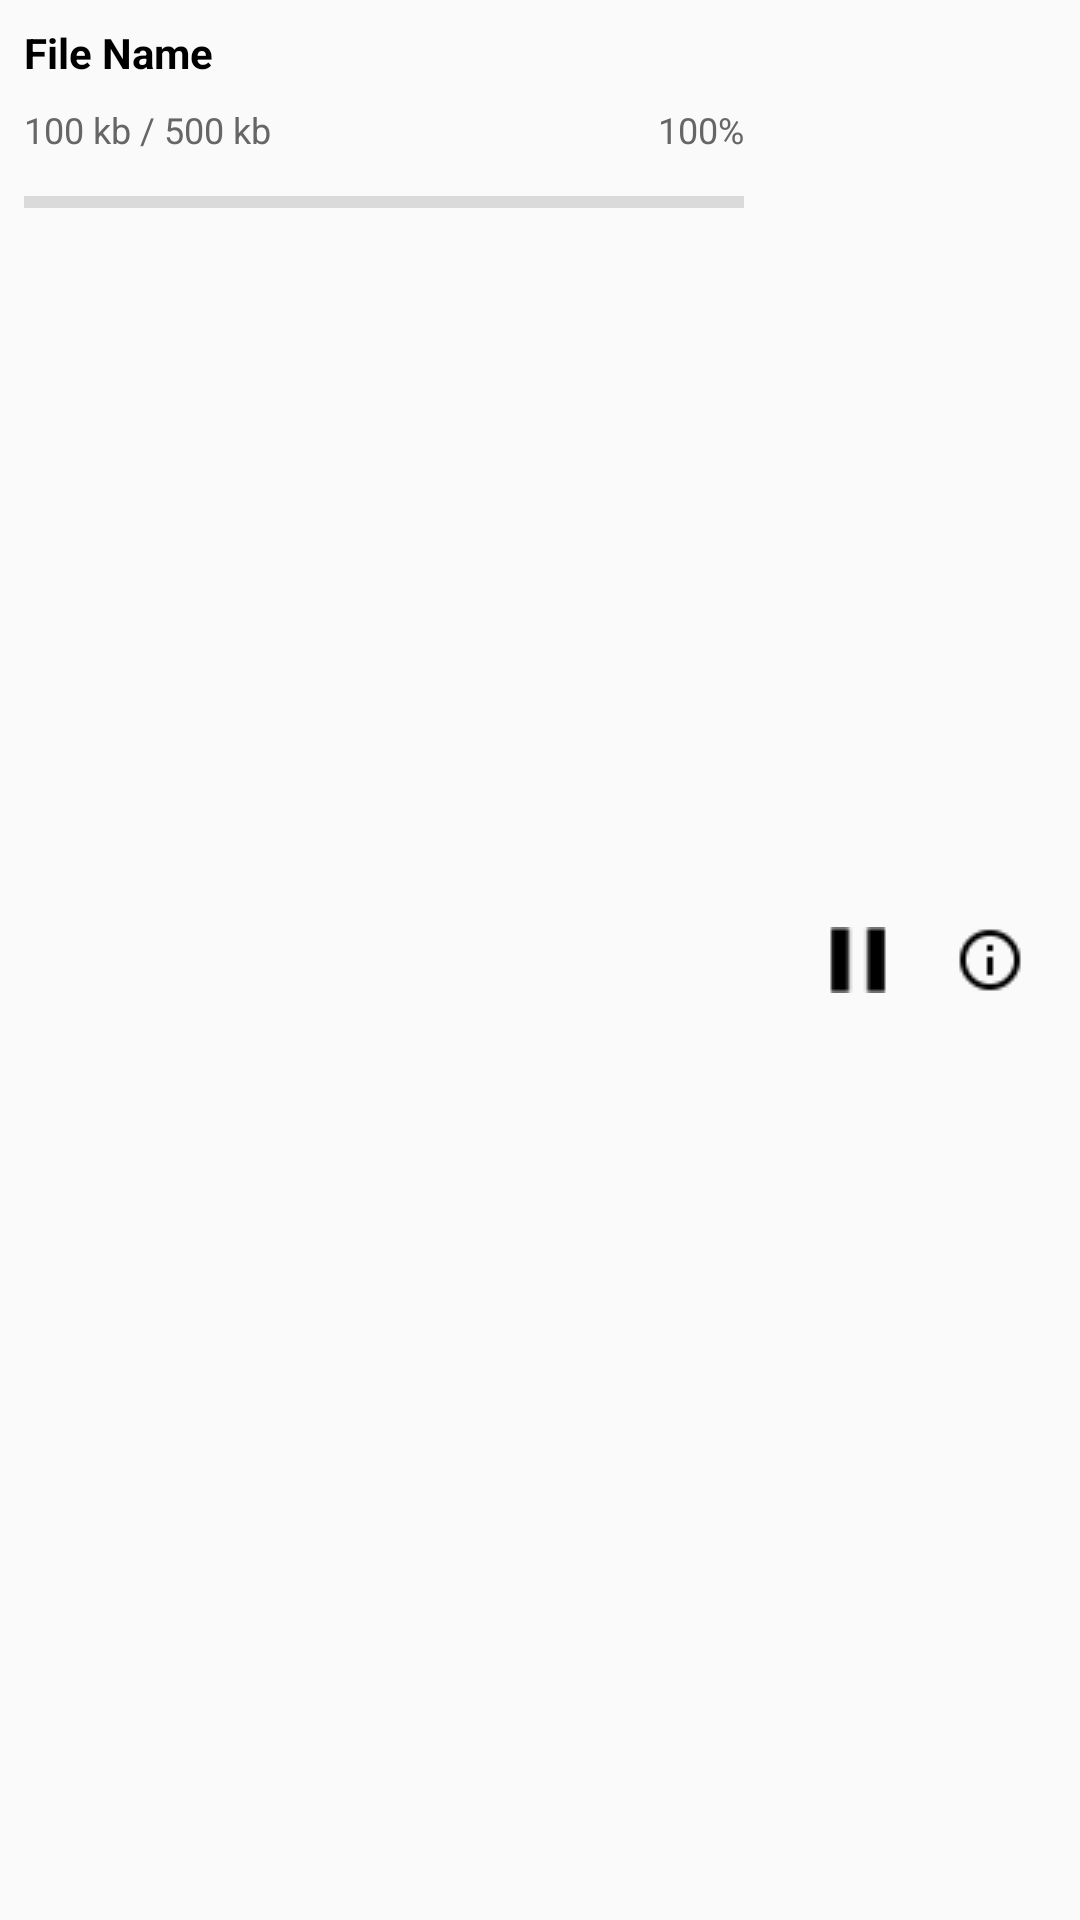

Here is an Android app screen rendered from its layout file. Give the layout XML and the strings, colors and styles it references.
<!-- AndroidManifest.xml: application theme AppTheme -->
<!-- res/layout/single_download_overview.xml -->
<?xml version="1.0" encoding="utf-8"?>
<RelativeLayout xmlns:android="http://schemas.android.com/apk/res/android"
    android:layout_width="fill_parent"
    android:layout_height="fill_parent"
    android:background="@drawable/list_row_selector"
    android:clickable="true"
    android:padding="8.0dip">

    <RelativeLayout
        android:id="@+id/rl_btn_wrapper"
        android:layout_width="96.0dip"
        android:layout_height="wrap_content"
        android:layout_alignParentRight="true"
        android:layout_centerVertical="true">

        <ImageButton
            android:id="@+id/btn_dl_info"
            android:layout_width="36.0dip"
            android:layout_height="fill_parent"
            android:layout_alignParentRight="true"
            android:layout_centerVertical="true"
            android:layout_marginLeft="4.0dip"
            android:layout_marginRight="4.0dip"
            android:adjustViewBounds="true"
            android:background="?selectableItemBackgroundBorderless"
            android:paddingLeft="4.0dip"
            android:paddingRight="4.0dip"
            android:src="@drawable/icon_info" />

        <ImageButton
            android:id="@+id/btn_dl_pause_resume"
            android:layout_width="36.0dip"
            android:layout_height="fill_parent"
            android:layout_centerVertical="true"
            android:layout_marginLeft="4.0dip"
            android:layout_marginRight="4.0dip"
            android:layout_toLeftOf="@+id/btn_dl_info"
            android:adjustViewBounds="true"
            android:background="?selectableItemBackgroundBorderless"
            android:paddingLeft="4.0dip"
            android:paddingRight="4.0dip"
            android:src="@drawable/list_paus_button" />
    </RelativeLayout>

    <TextView
        android:id="@+id/lbl_overview_file_name"
        android:layout_width="fill_parent"
        android:layout_height="wrap_content"
        android:layout_marginRight="8.0dip"
        android:layout_toLeftOf="@+id/rl_btn_wrapper"
        android:ellipsize="end"
        android:singleLine="true"
        android:text="File Name"
        android:textColor="@android:color/black"
        android:textSize="14.0sp"
        android:textStyle="bold" />

    <TextView
        android:id="@+id/lbl_overview_progress"
        android:layout_width="wrap_content"
        android:layout_height="wrap_content"
        android:layout_below="@+id/lbl_overview_file_name"
        android:layout_marginTop="8.0dip"
        android:layout_marginRight="8.0dip"
        android:layout_toLeftOf="@+id/rl_btn_wrapper"
        android:singleLine="true"
        android:text="100%"
        android:textColor="@color/genre"
        android:textSize="12.0sp" />

    <TextView
        android:id="@+id/lbl_size_progress"
        android:layout_width="wrap_content"
        android:layout_height="25.0dip"
        android:layout_below="@+id/lbl_overview_file_name"
        android:layout_marginTop="8.0dip"
        android:text="100 kb / 500 kb"
        android:textColor="@color/genre"
        android:textSize="12.0sp" />

    <ProgressBar
        android:id="@+id/progress_overview"
        style="@style/Widget.AppCompat.ProgressBar.Horizontal"
        android:layout_width="fill_parent"
        android:layout_height="wrap_content"
        android:layout_below="@+id/lbl_overview_progress"
        android:layout_marginTop="8.0dip"
        android:layout_marginRight="8.0dip"
        android:layout_toLeftOf="@+id/rl_btn_wrapper" />
</RelativeLayout>
<!-- resources referenced by this layout -->
<resources>
  <color name="genre">#666666</color>
  <!-- drawable icon_info: png bitmap (drawable, 278 bytes) -->
  <!-- drawable list_paus_button (drawable) -->
  <?xml version="1.0" encoding="utf-8"?>
  <selector xmlns:android="http://schemas.android.com/apk/res/android" xmlns:app="http://schemas.android.com/apk/res-auto" xmlns:aapt="http://schemas.android.com/aapt">
      <item android:state_enabled="false" android:drawable="@drawable/btn_dl_pause_disable"/>
      <item android:state_pressed="true" android:drawable="@drawable/btn_dl_pause"/>
      <item android:drawable="@drawable/btn_dl_pause"/>
  </selector>
  <!-- drawable list_row_selector (drawable) -->
  <?xml version="1.0" encoding="utf-8"?>
  <selector xmlns:android="http://schemas.android.com/apk/res/android" xmlns:app="http://schemas.android.com/apk/res-auto" xmlns:aapt="http://schemas.android.com/aapt">
      <item android:state_pressed="true">
          <shape>
              <solid android:color="#ededed"/>
          </shape>
      </item>
      <item android:drawable="@android:color/transparent"/>
  </selector>
  <style name="AppTheme" parent="Theme.AppCompat.Light.NoActionBar">
          
          <item name="colorPrimary">@color/md_blue_500</item>
          <item name="colorPrimaryDark">@color/md_blue_700</item>
          <item name="colorAccent">@color/md_green_A700</item>
          <item name="colorControlHighlight">@color/md_blue_500_25</item>​
          <item name="colorControlNormal">@color/md_black_1000_50</item>
          <item name="colorSwitchThumbNormal">@color/md_grey_200</item>
          <item name="android:colorForeground">@color/md_black_1000_75</item>
          <item name="windowActionModeOverlay">true</item>
          <item name="actionModeBackground">@color/md_blue_500</item>
          <item name="textcolor">@android:color/black</item>
          <item name="backgroundcolor">@android:color/white</item>
          
          <item name="drawerArrowStyle">@style/DrawerArrowStyle</item>
          <item name="foldertintcolor">?attr/colorPrimary</item>
          
          <item name="actionOverflowButtonStyle">@style/OverflowStyle</item>
      </style>
  <!-- drawable btn_dl_pause_disable: png bitmap (drawable, 124 bytes) -->
  <!-- drawable btn_dl_pause: png bitmap (drawable, 156 bytes) -->
  <color name="md_blue_500">#2196f3</color>
  <color name="md_blue_700">#1976d2</color>
  <color name="md_green_A700">#00c853</color>
  <color name="md_blue_500_25">#402196f3</color>
  <color name="md_black_1000_50">#80000000</color>
  <color name="md_grey_200">#eeeeee</color>
  <color name="md_black_1000_75">#c0000000</color>
  <style name="DrawerArrowStyle" parent="Widget.AppCompat.DrawerArrowToggle">
          <item name="spinBars">true</item>
          <item name="color">@android:color/white</item>
      </style>
  <style name="OverflowStyle" parent="Widget.AppCompat.ActionButton.Overflow">
          <item name="android:src">@drawable/ic_action_navigation_more_vert</item>
      </style>
</resources>
